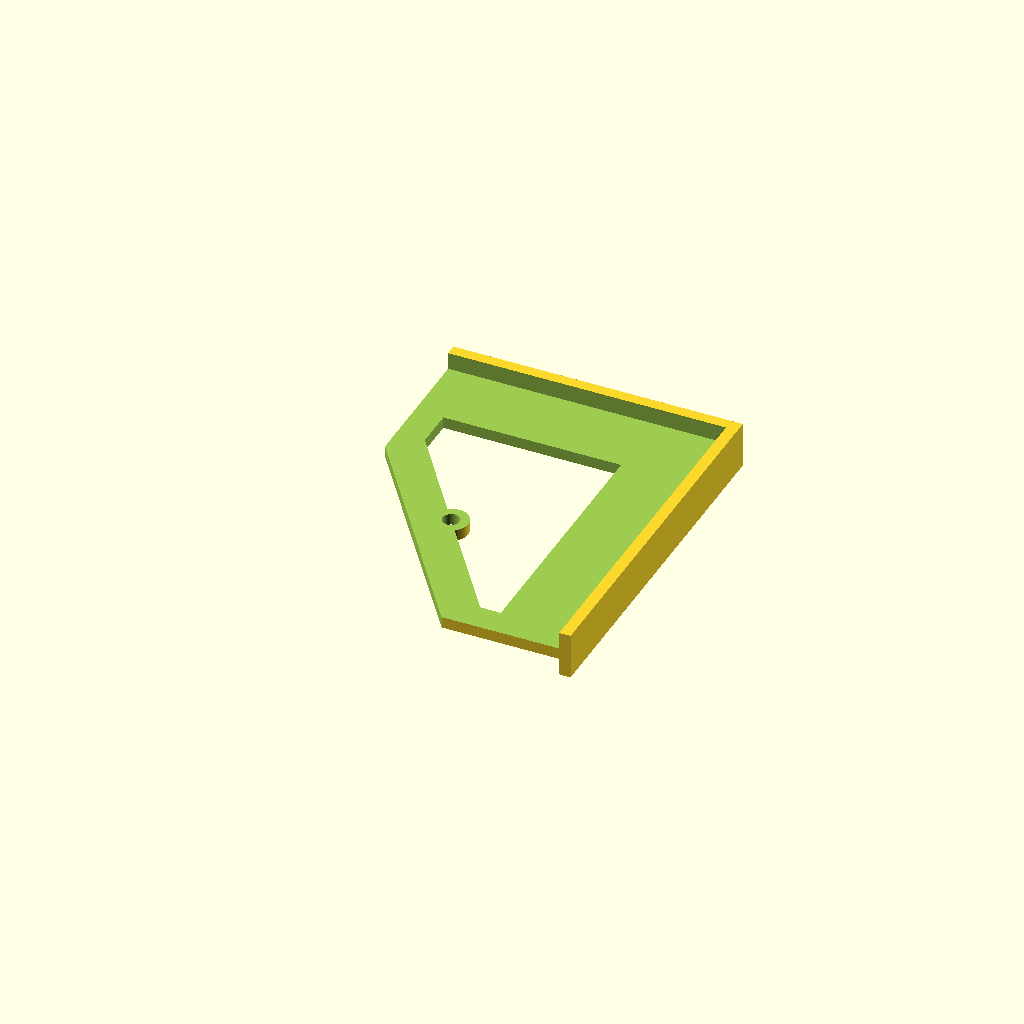
Cell 1 — every parameter at its default value.
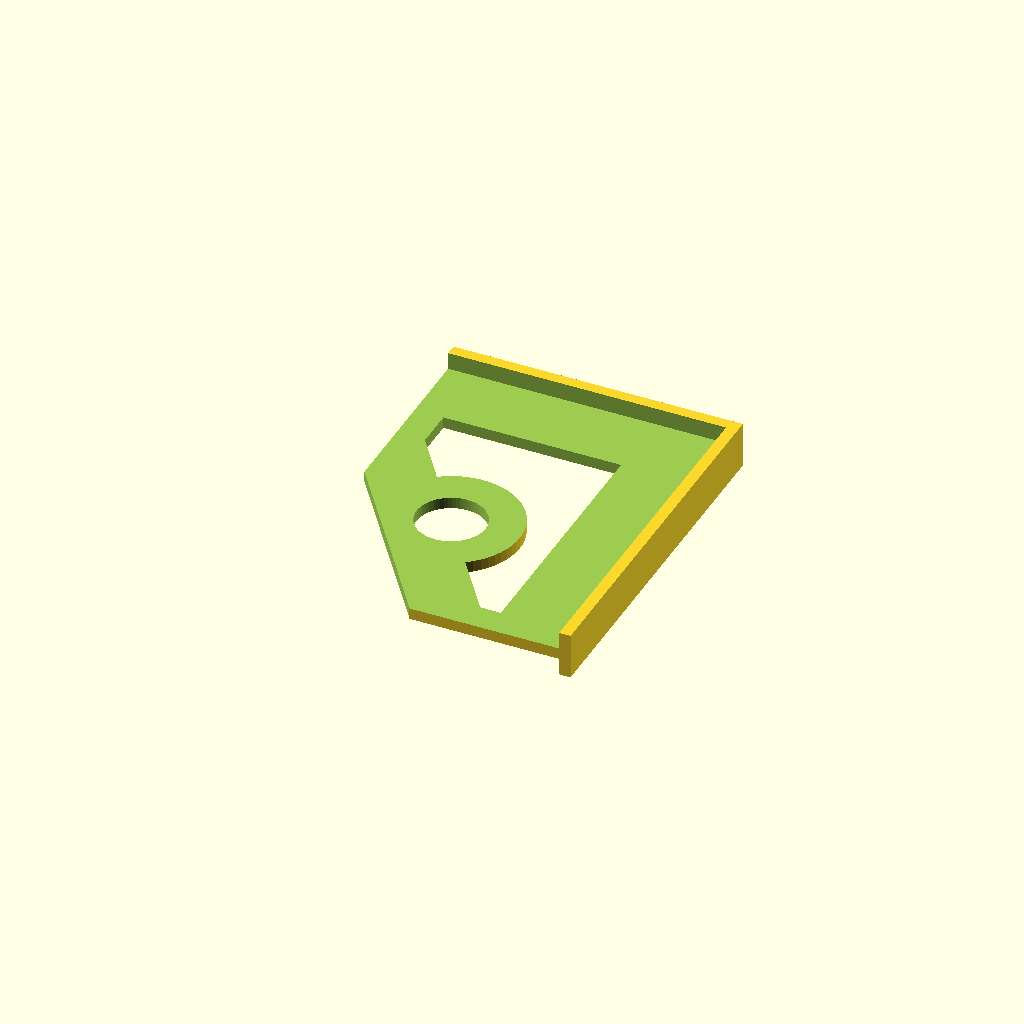
Cell 2: the same model with hDia = 12.
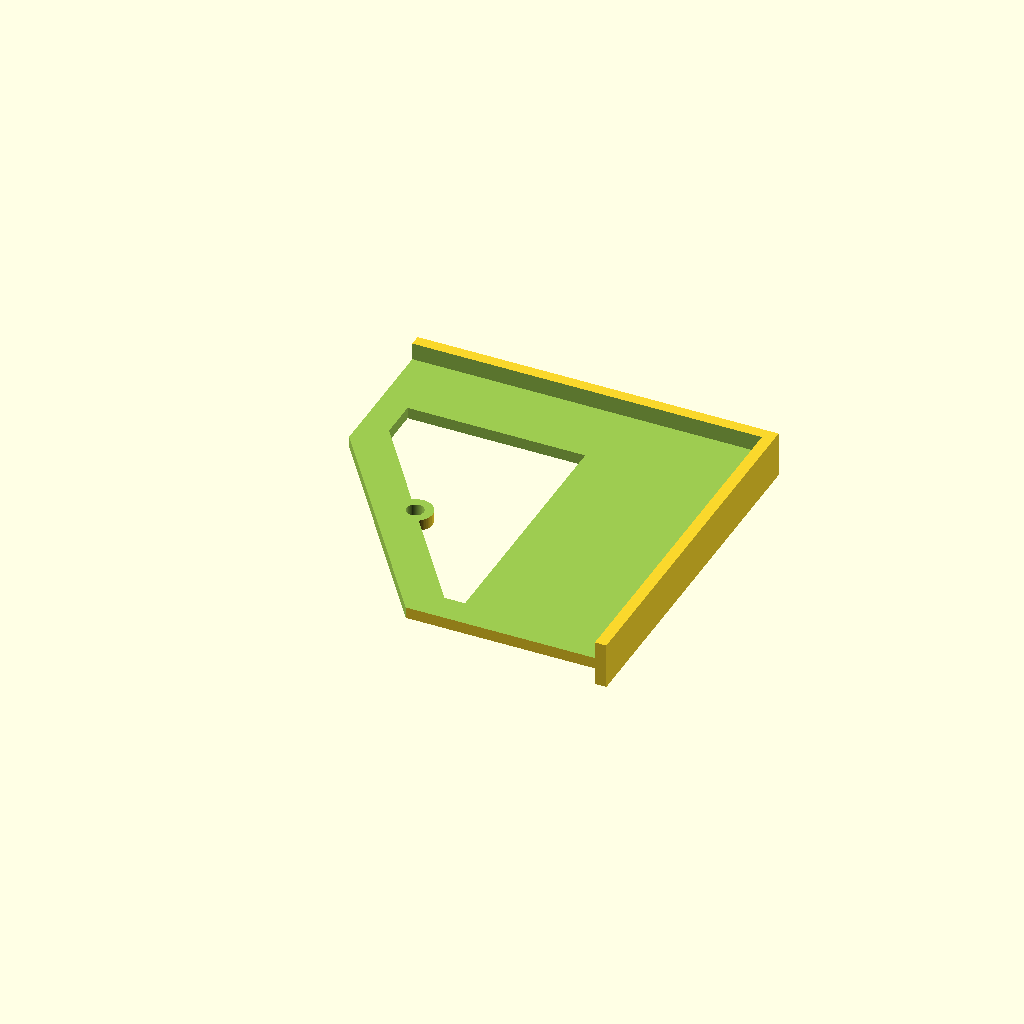
Cell 3 — xEsp set to 25, the other parameters unchanged.
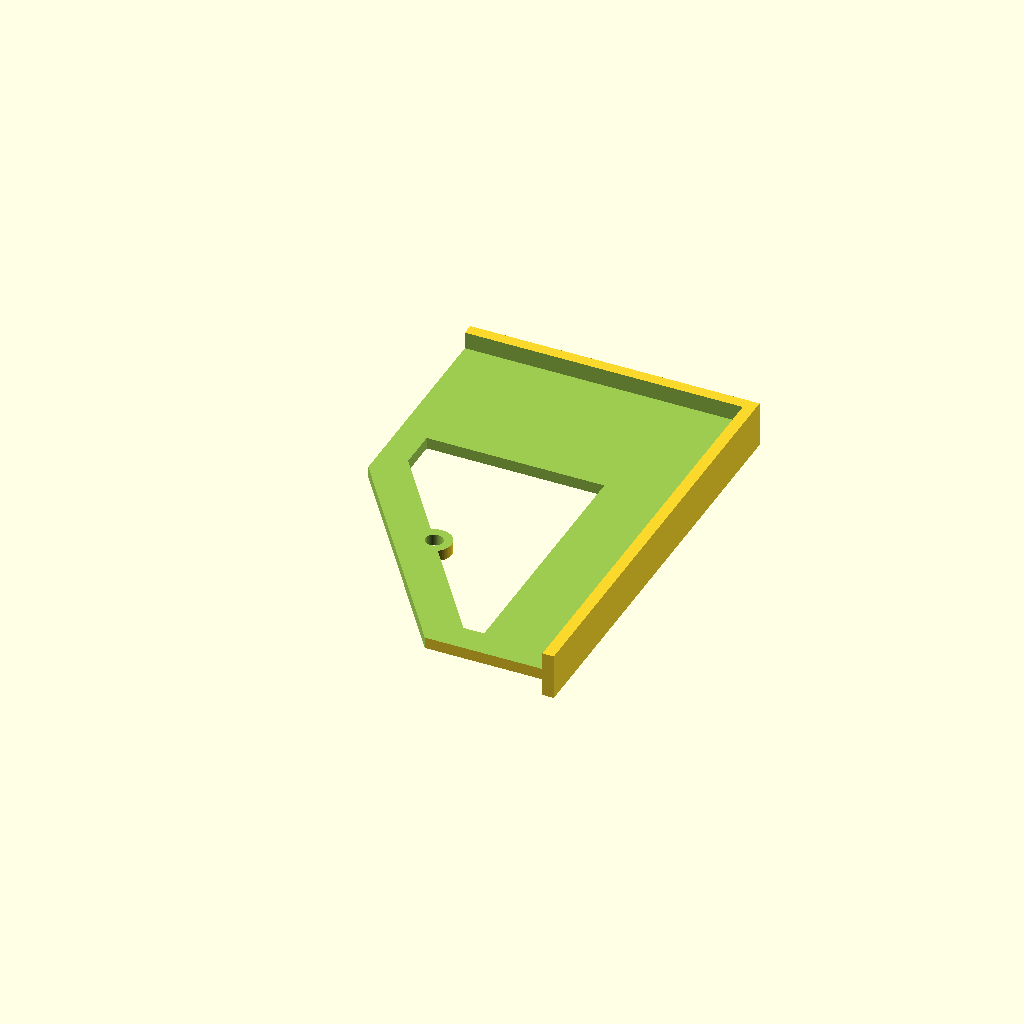
Cell 4: the same model with yEsp = 25.
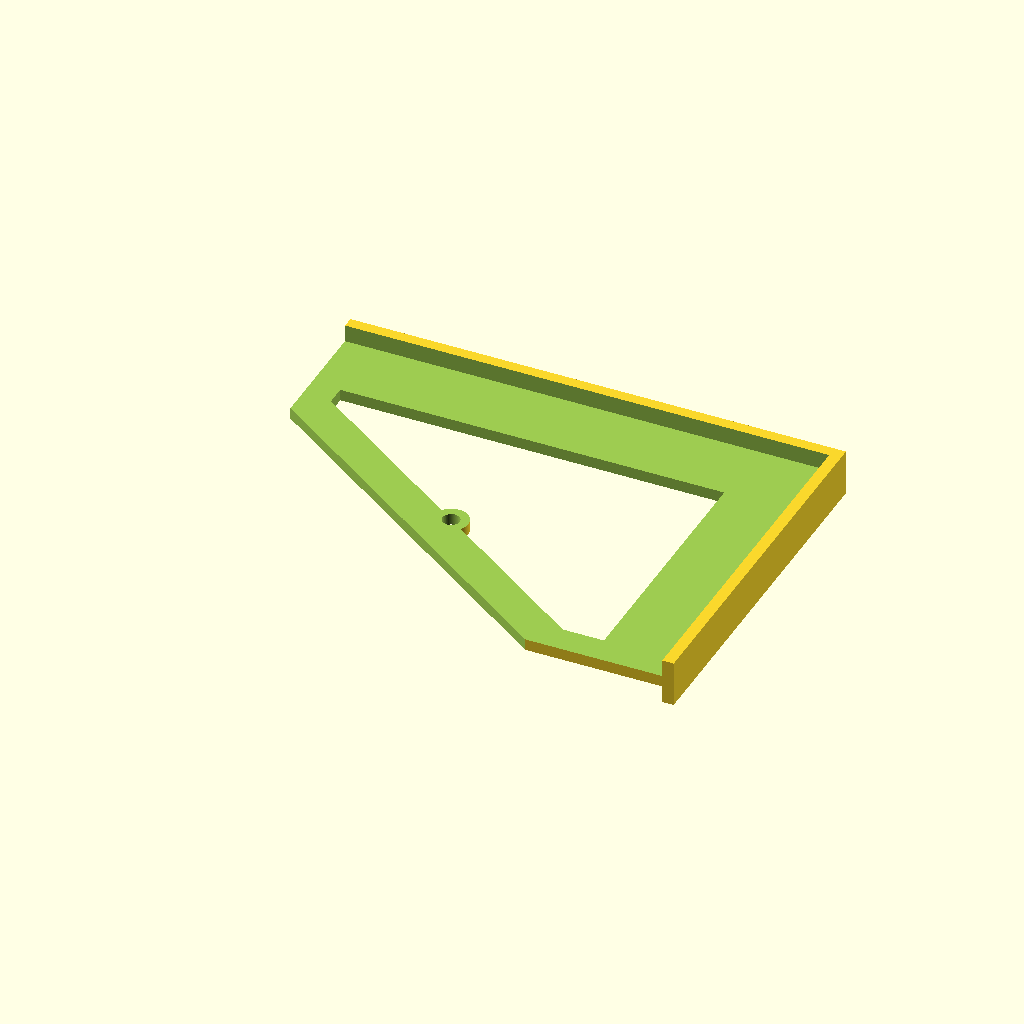
Cell 5: xLeg = 72 (everything else at default).
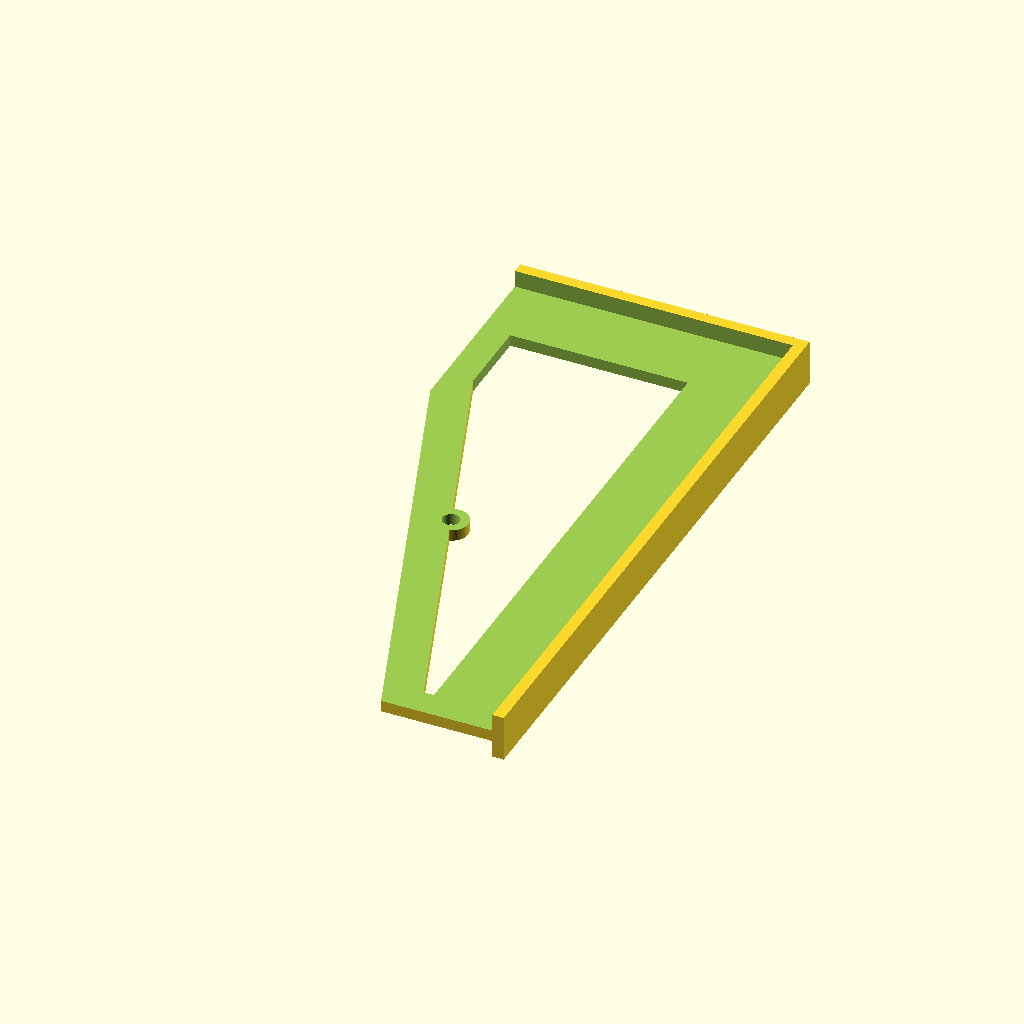
Cell 6: yLeg = 100 (everything else at default).
All cells are drawn from one camera (rotation 55°, 0°, 25°, orthographic, colour scheme Cornfield), so only the parameter changes between them.
Source of the model, windows/system/library/openscad/0179_Customizable_drilling_template.scad:
// [FL_INDEX: keywords="openscad, 3d_parametric, Customizable_drilling_template, csg_solid" | COT="Parametric OpenSCAD design from 3DCodeverse"]
// Title: Customizable drilling template

/*
 * Author:  Marcelo Costa Jr.
 * License: Creative Commons Attribution-ShareAlike 3.0 Unported License
 *          see http://creativecommons.org/licenses/by-sa/3.0/
 * URL:     http://www.thingiverse.com/thing:142382
 */

// MakerBot customizer settings:
// preview[view:south east, tilt:top diagonal]

/*
 * parameters
 */

/* [parameters] */
// spacing from edge of table on the X axes (mm)
	xEsp = 12.5; 
// spacing from edge of table on the Y axes (mm)
	yEsp = 12.5; 
// dimensions of leg on the X axes (mm)
	xLeg = 36;
// dimensions of leg on the Y axes (mm)	
	yLeg = 50;
// diameter of drilling hole (mm)
	hDia = 3;// [3:12]
	
/*[hidden]*/
	hRad = hDia/2;
// a little trigonometry
	alpha = atan2(yLeg,xLeg);
	dY = (hRad+5)/cos(alpha);
	dX = (hRad+5)/sin(alpha);

// quality of the circles
$fn=60;

// edge spacer
module spacer() {
	difference() {
		// full volume
		cube([xEsp+xLeg+2,yEsp+yLeg+2,8]);
		// subtration (leg)
		translate([5,5,-1])
			cube([xLeg-5,yLeg-5,10]);
	}
}

// transversal support of drill guide
module transversal() {
	difference (){
		translate([0,0,0])
			linear_extrude(height = 8, center = false, convexity = 10, twist = 0)
				polygon(points = [[0,0],[0,yLeg],[xLeg,0]]);
	}
}
// drill guide
module drill() {
	translate([xLeg/2,yLeg/2,0])
		cylinder(h=8, r=hDia);
}

//	cuts 
module cutUpDow(){
	// subtration (downer cut)
	translate([-1,-1,-1])
		cube([xEsp+xLeg+1,yEsp+yLeg+1,4]);
	// 2nd subtration (upper cut)
	translate([-1,-1,3+2])
		cube([xEsp+xLeg+1,yEsp+yLeg+1,4]); 

}
module cutSlant() {
	translate([0,0,0])
		linear_extrude(height = 10, center = false, convexity = 10, twist = 0)
			polygon(points = [[-1,-1],[0,yLeg-dY],[xLeg-dX,0]]);
}
module cutHole() {
	translate([xLeg/2,yLeg/2,-1])
		cylinder(h=10, r=hDia/2);
}

// The actual sequence of actions
translate([-(xLeg+xEsp)/2,-(yLeg+yEsp)/2,0])
	difference(){
		union(){
			spacer();
			transversal();
			drill();
		}
		cutHole();
		cutUpDow();
		cutSlant();
	}
Customizer parameters (derived from the source; name, type, default, range or options):
xEsp: number, default 12.5
yEsp: number, default 12.5
xLeg: number, default 36
yLeg: number, default 50
hDia: number, default 3, range 3 to 12
